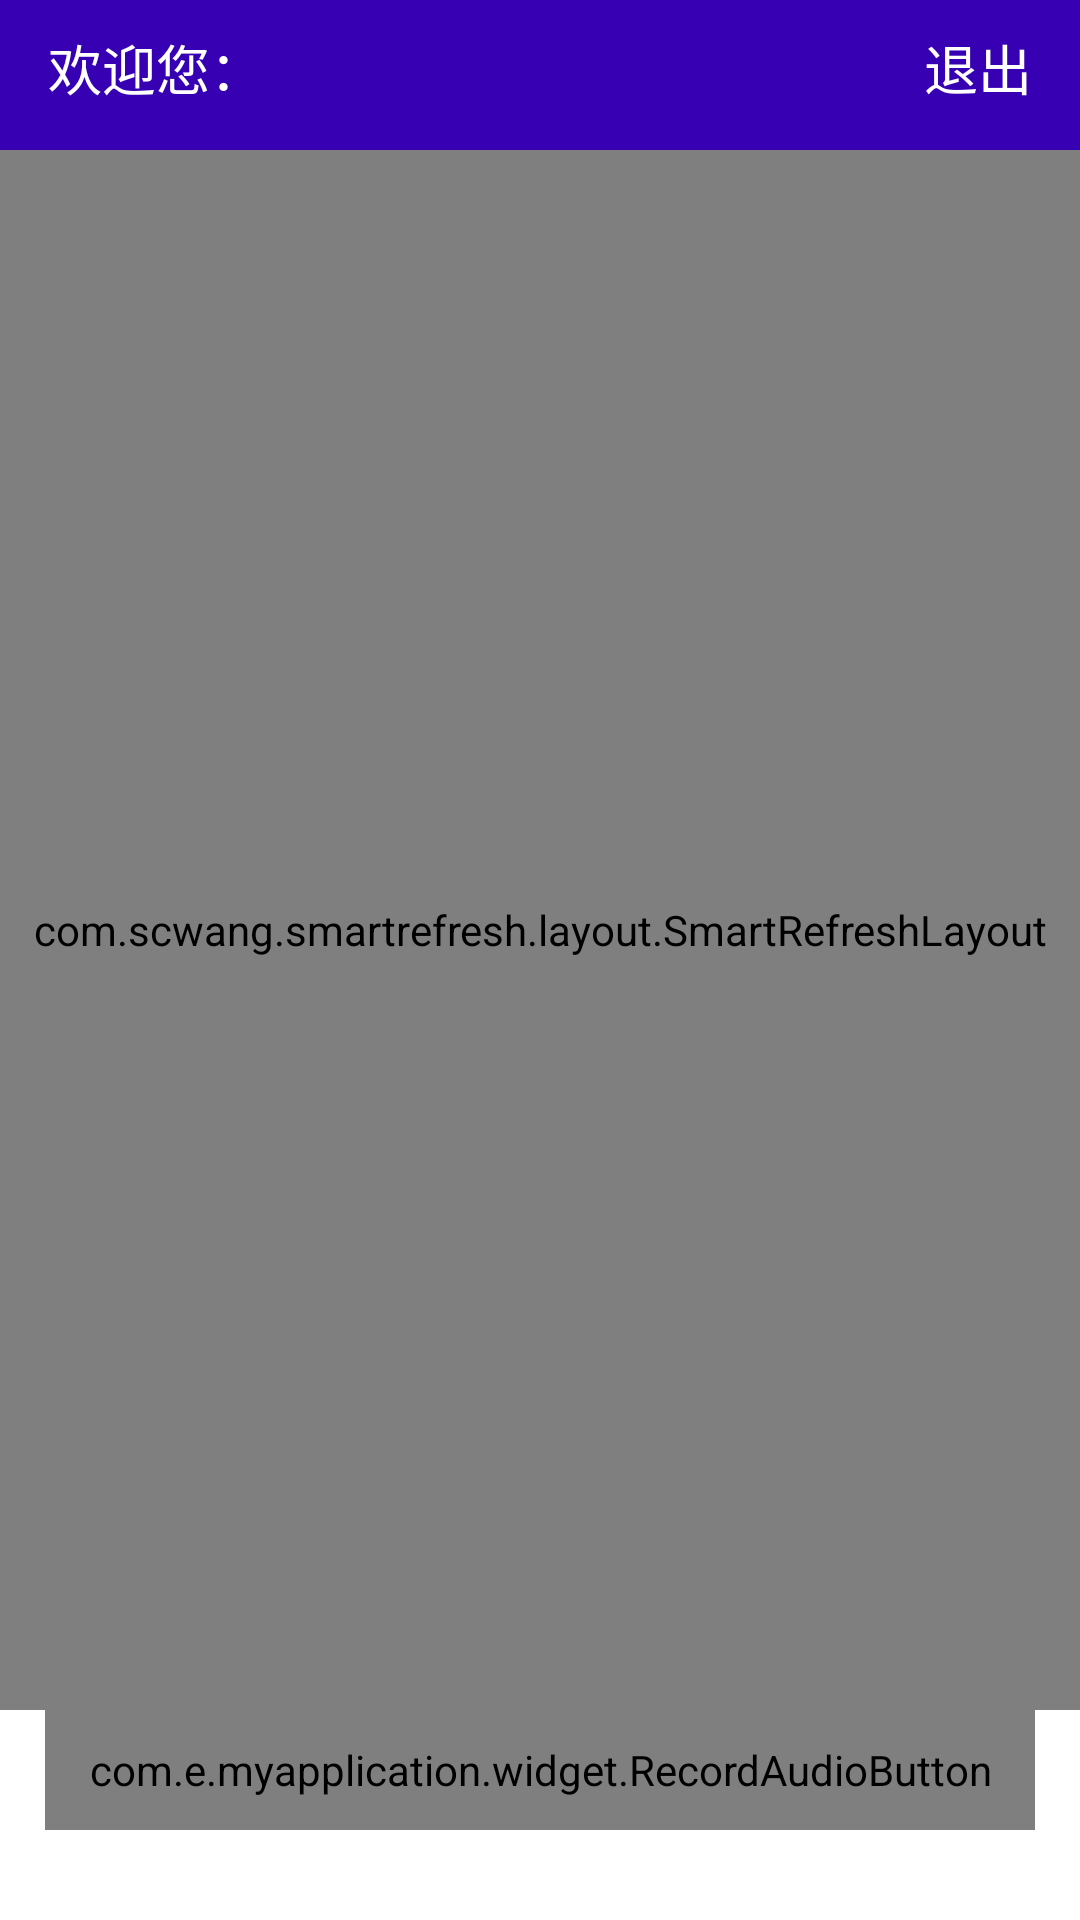

Here is an Android app screen rendered from its layout file. Give the layout XML and the strings, colors and styles it references.
<!-- AndroidManifest.xml: application theme Theme.MyApplication -->
<!-- res/layout/activity_main.xml -->
<?xml version="1.0" encoding="utf-8"?>
<layout xmlns:android="http://schemas.android.com/apk/res/android"
  xmlns:app="http://schemas.android.com/apk/res-auto"
  xmlns:tools="http://schemas.android.com/tools">

  <data>

  </data>

  <LinearLayout
    android:id="@+id/myRoot"
    android:layout_width="match_parent"
    android:layout_height="match_parent"
    android:orientation="vertical"
    tools:context=".ui.MainActivity">

    <LinearLayout
      android:layout_width="match_parent"
      android:layout_height="50dp"
      android:paddingStart="16dp"
      android:paddingEnd="16dp"
      android:background="@color/purple_700"
      android:orientation="horizontal">

      <TextView
        android:layout_width="wrap_content"
        android:layout_height="45dp"
        android:gravity="center|start"
        android:text="欢迎您："
        android:textColor="@color/white"
        android:textSize="18sp" />

      <TextView
        android:id="@+id/username"
        android:layout_width="wrap_content"
        android:layout_height="45dp"
        android:gravity="center|start"
        android:text=""
        android:textColor="@color/white"
        android:textSize="18sp" />

      <TextView
        android:layout_width="0dp"
        android:layout_height="match_parent"
        android:layout_weight="1"/>

      <TextView
        android:id="@+id/logout"
        android:layout_width="wrap_content"
        android:layout_height="45dp"
        android:gravity="center|start"
        android:text="退出"
        android:textColor="@color/white"
        android:textSize="18sp" />

    </LinearLayout>


    <com.scwang.smartrefresh.layout.SmartRefreshLayout
      android:id="@+id/refresh"
      android:layout_width="match_parent"
      android:layout_height="0dp"
      android:layout_weight="1">

      <androidx.recyclerview.widget.RecyclerView
        android:id="@+id/recycleView"
        android:layout_width="match_parent"
        android:layout_height="match_parent"
        android:overScrollMode="never"
        android:padding="16dp"
        app:layoutManager="androidx.recyclerview.widget.LinearLayoutManager" />

    </com.scwang.smartrefresh.layout.SmartRefreshLayout>


    <com.e.myapplication.widget.RecordAudioButton
      android:id="@+id/btnVoice"
      style="?android:attr/borderlessButtonStyle"
      android:layout_width="match_parent"
      android:layout_height="40dp"
      android:layout_marginStart="15dp"
      android:layout_marginEnd="15dp"
      android:layout_marginBottom="30dp"
      android:background="@drawable/community_btn_chat_press_normal"
      android:text="按住 说话"
      android:textColor="#7e7e7e" />

  </LinearLayout>
</layout>
<!-- resources referenced by this layout -->
<resources>
  <color name="purple_700">#FF3700B3</color>
  <color name="white">#FFFFFFFF</color>
  <style name="Theme.MyApplication" parent="Theme.MaterialComponents.DayNight.NoActionBar">
      
      <item name="colorPrimary">@color/purple_500</item>
      <item name="colorPrimaryVariant">@color/purple_700</item>
      <item name="colorOnPrimary">@color/white</item>
      
      <item name="colorSecondary">@color/teal_200</item>
      <item name="colorSecondaryVariant">@color/teal_700</item>
      <item name="colorOnSecondary">@color/black</item>
      
      <item name="android:statusBarColor" tools:targetApi="l">?attr/colorPrimaryVariant</item>
      
    </style>
  <color name="purple_500">#FF6200EE</color>
  <color name="teal_200">#FF03DAC5</color>
  <color name="teal_700">#FF018786</color>
  <color name="black">#FF000000</color>
</resources>
